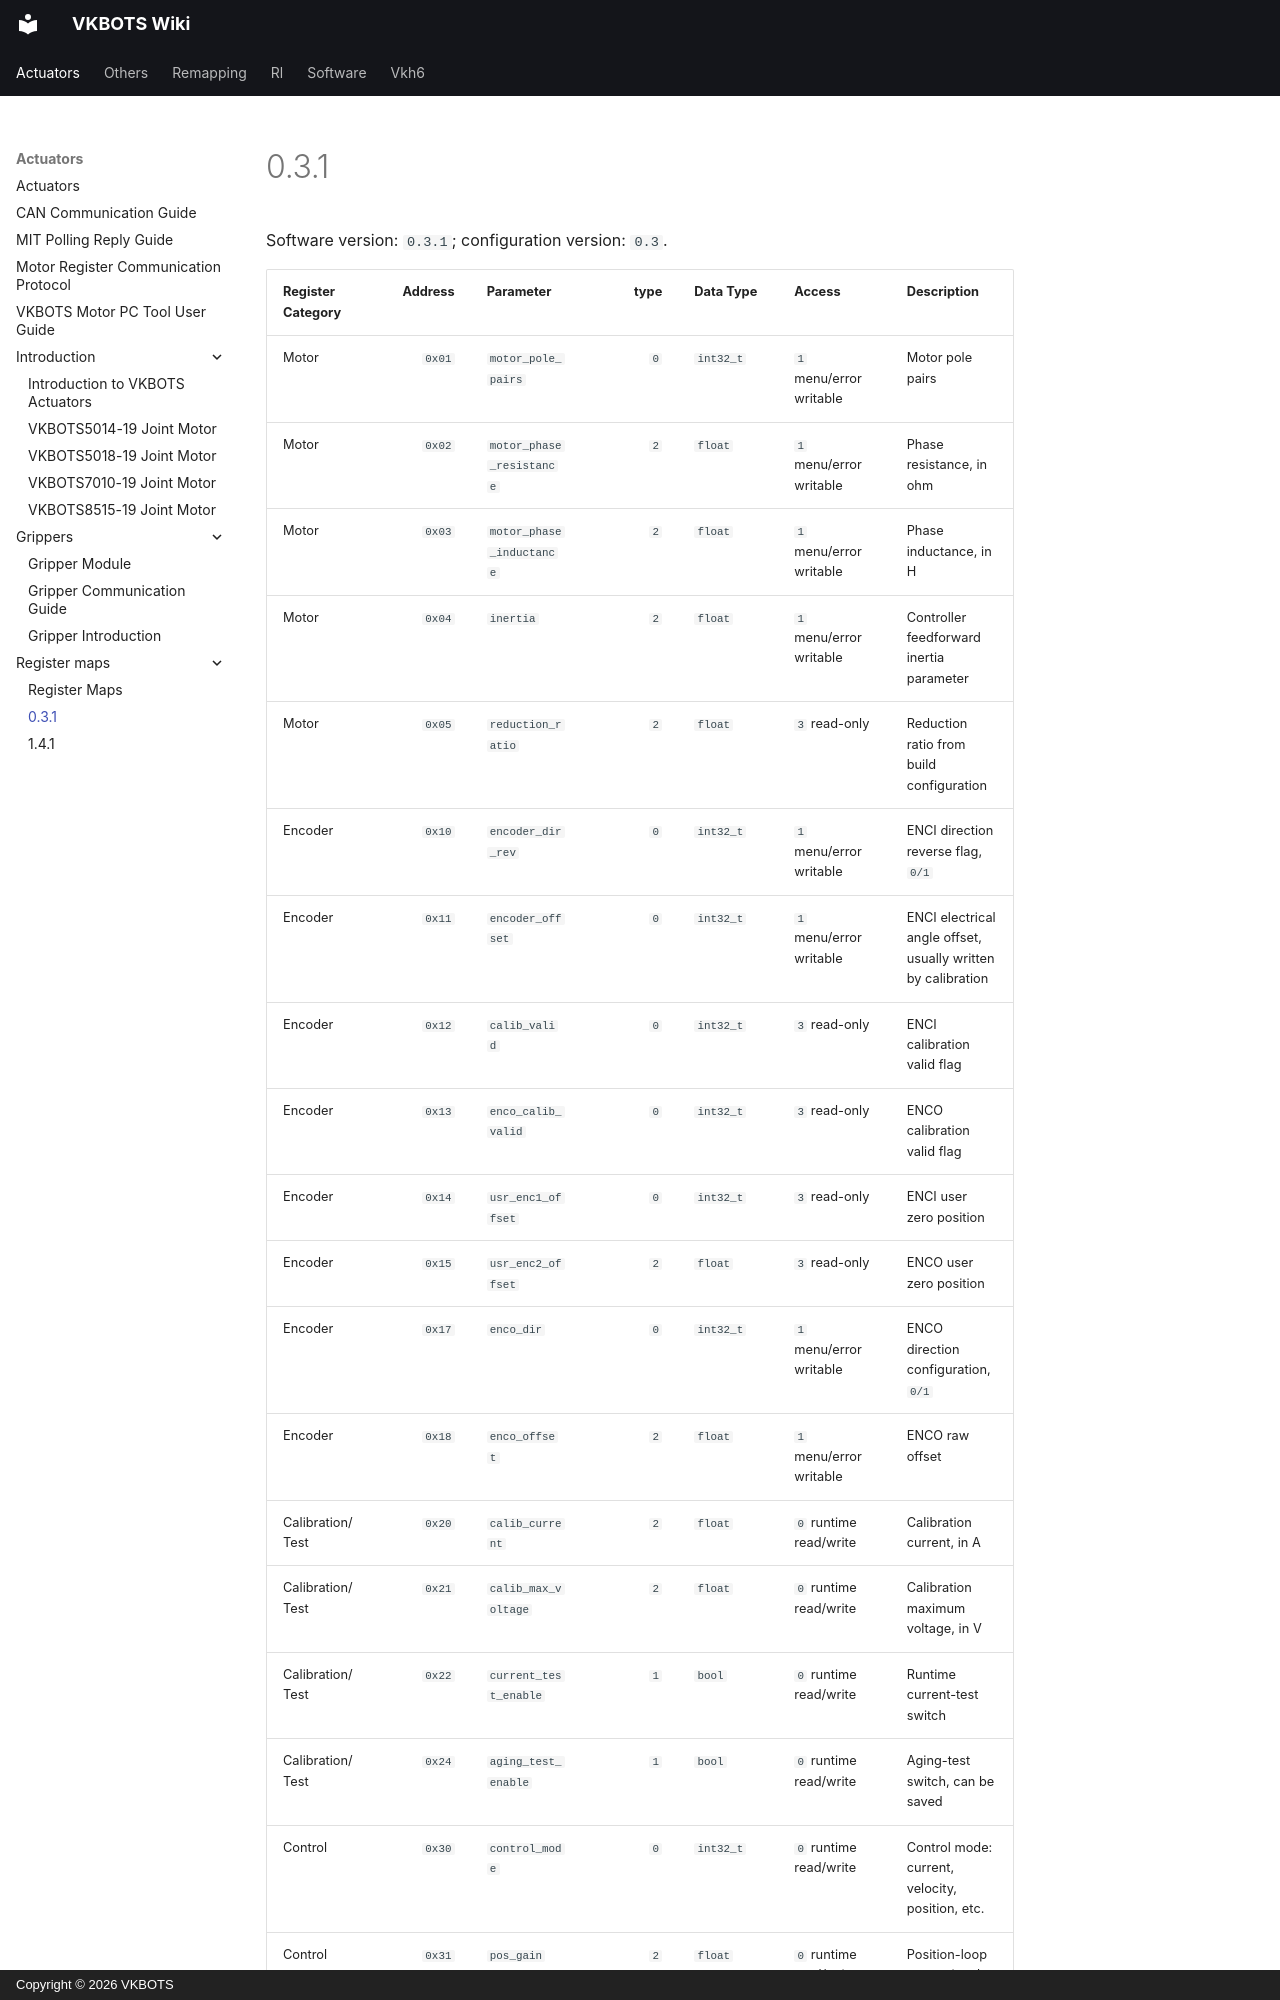

repository: Ditshk/vkbots-wiki · page: actuators/register_maps/0.3.1/index.html · generator: mkdocs · copyright: Copyright © 2026 VKBOTS

---
seo_title: "VKBOTS Motor Firmware 0.3.1 Register Reference"
description: "Look up register addresses, parameters, data types and access rules for VKBOTS motor firmware 0.3.1 with configuration version 0.3 before sending CAN read or write commands."
---
